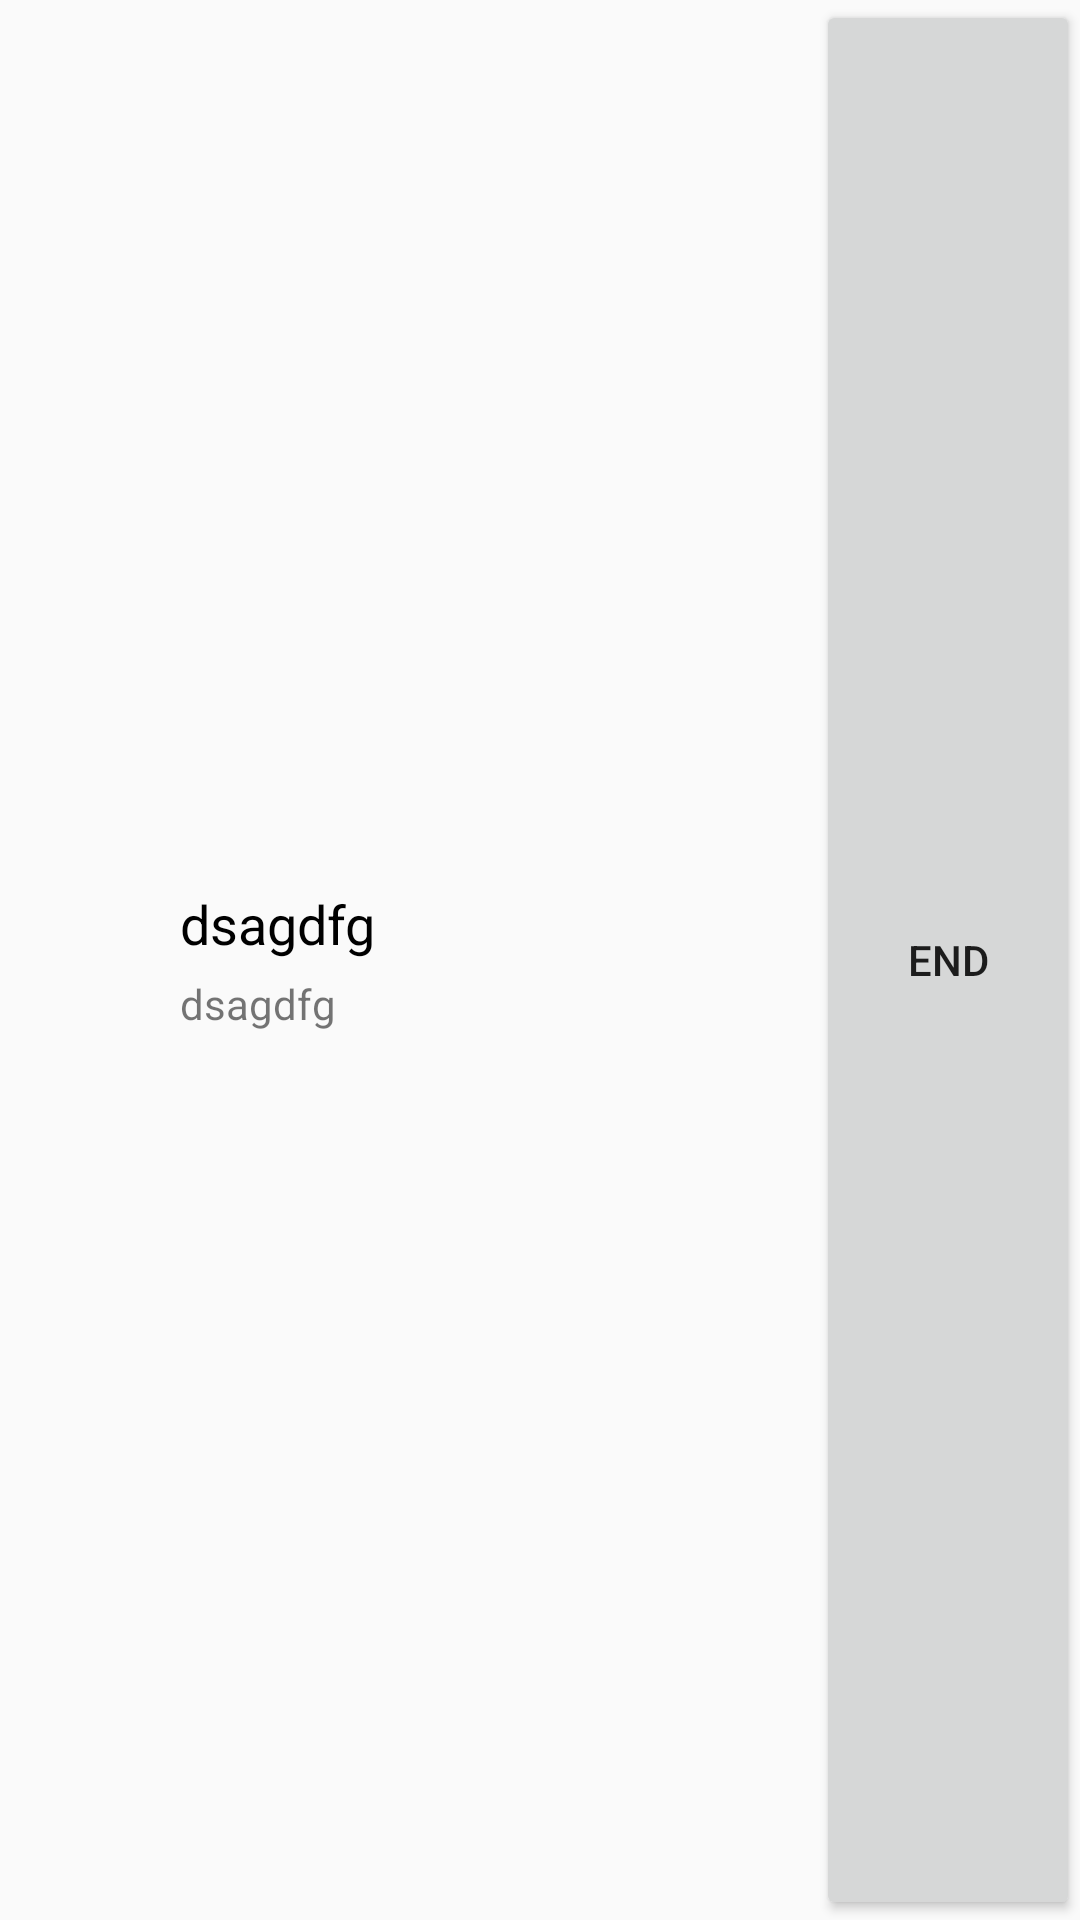

Here is an Android app screen rendered from its layout file. Give the layout XML and the strings, colors and styles it references.
<!-- AndroidManifest.xml: application theme AppTheme -->
<!-- res/layout/ram_app_item.xml -->
<?xml version="1.0" encoding="utf-8"?>
<LinearLayout xmlns:android="http://schemas.android.com/apk/res/android"
    android:orientation="horizontal" android:layout_width="match_parent"
    android:layout_height="60dp">

    <ImageView
        android:id="@+id/id_app_image"
        android:layout_marginLeft="5dp"
        android:layout_gravity="center_vertical"
        android:layout_width="50dp"
        android:layout_height="50dp" />

    <LinearLayout
        android:layout_weight="1"
        android:layout_marginLeft="5dp"
        android:layout_marginRight="5dp"
        android:layout_gravity="center_vertical"
        android:orientation="vertical"
        android:layout_width="wrap_content"
        android:layout_height="wrap_content">
        <TextView
            android:maxLines="1"
            android:id="@+id/id_app_name"
            android:textColor="@color/black"
            android:text="dsagdfg"
            android:textSize="18dp"
            android:layout_width="match_parent"
            android:layout_height="wrap_content" />
        <TextView
            android:maxLines="1"
            android:id="@+id/id_app_size"
            android:text="dsagdfg"
            android:layout_marginTop="5dp"
            android:layout_width="match_parent"
            android:layout_height="wrap_content" />
    </LinearLayout>


    <Button
        android:id="@+id/id_close_process"
        android:text="@string/close"
        android:layout_width="wrap_content"
        android:layout_height="match_parent" />

</LinearLayout>
<!-- resources referenced by this layout -->
<resources>
  <color name="black">#000000</color>
  <string name="close">End</string>
  <style name="AppTheme" parent="Theme.AppCompat.Light.DarkActionBar">
  
  
          <item name="colorPrimary">@color/colorPrimary</item>
          <item name="colorPrimaryDark">@color/colorPrimaryDark</item>
          <item name="colorAccent">@color/colorAccent</item>
  
          
          
          
          
          
      </style>
  <color name="colorPrimary">#3F51B5</color>
  <color name="colorPrimaryDark">#303F9F</color>
  <color name="colorAccent">#FF4081</color>
</resources>
